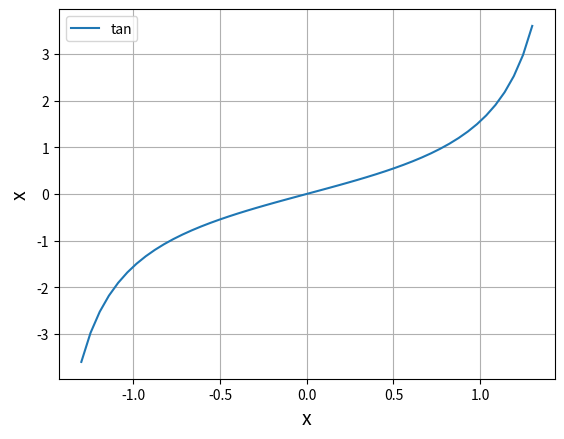

Source code (Python):
# -*- coding: utf-8 -*-
# -*- python 3 -*-
# [redacted]


# Import packages
import numpy as np
import matplotlib.pyplot as plt

def my_tan(x):
    return np.tan(x)

x = np.linspace(-1.3, 1.3)
y_tan = my_tan(x)

plt.plot(x, y_tan, label="tan")
plt.legend()
plt.xlabel("x", size=14)
plt.ylabel("x", size=14)
plt.grid()
plt.show()


